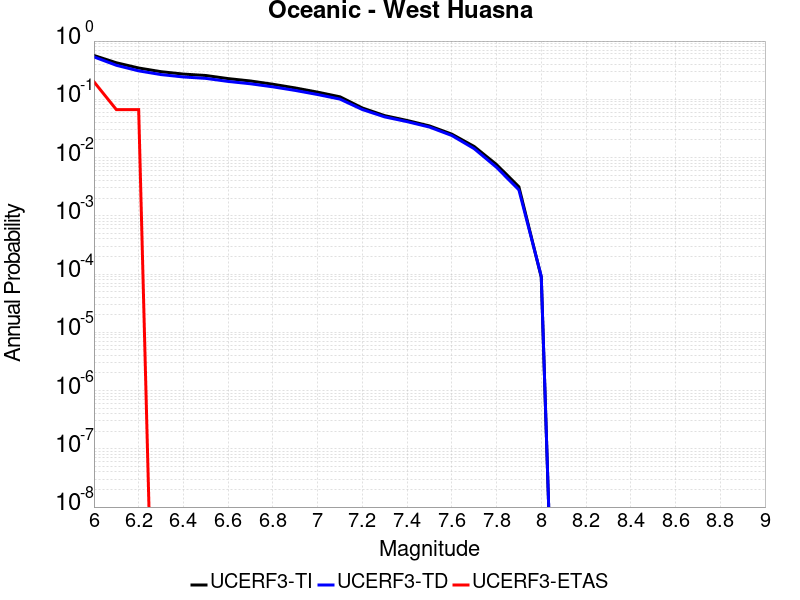

Source data for this figure (header and first rows):
Magnitude, UCERF3-TI Prob, UCERF3-TD Prob, UCERF3-ETAS Prob
6.0, 0.5656, 0.5349, 0.2
6.1, 0.4242, 0.3841, 0.06667
6.2, 0.3446, 0.3079, 0.06667
6.3, 0.298, 0.2658, 0.0
6.4, 0.2711, 0.2419, 0.0
6.5, 0.2563, 0.2288, 0.0
6.6, 0.2266, 0.2028, 0.0
6.7, 0.2063, 0.1848, 0.0
6.8, 0.1814, 0.1638, 0.0
6.9, 0.1567, 0.1421, 0.0
7.0, 0.1328, 0.1208, 0.0
7.1, 0.1104, 0.1008, 0.0
7.2, 0.07097, 0.06675, 0.0
7.3, 0.05244, 0.04989, 0.0
7.4, 0.04333, 0.04137, 0.0
7.5, 0.03495, 0.03338, 0.0
7.6, 0.02525, 0.02392, 0.0
7.7, 0.0155, 0.01421, 0.0
7.8, 0.007586, 0.006793, 0.0
7.9, 0.003141, 0.002783, 0.0
8.0, 8.819456E-5, 9.130189E-5, 0.0
